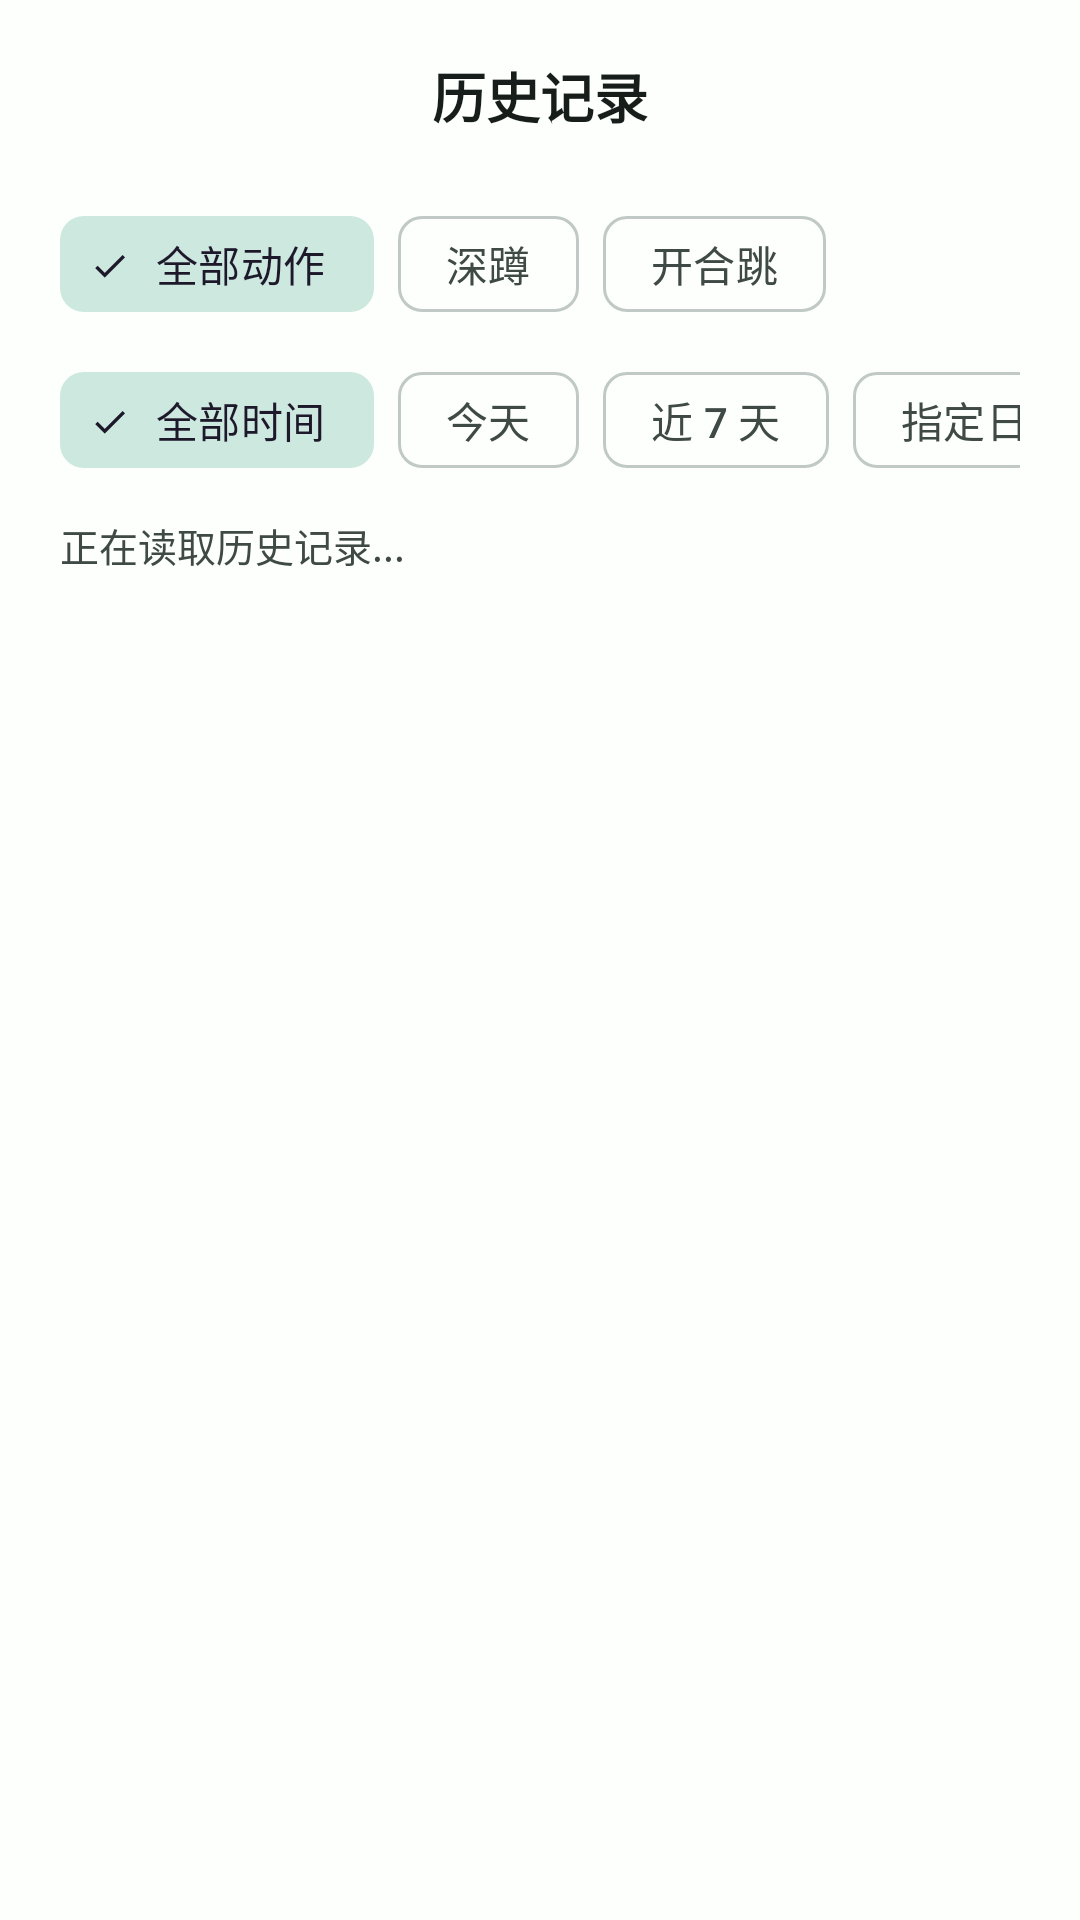

Produce the Android XML layout that renders to this screen, including the resource entries it uses.
<!-- AndroidManifest.xml: application theme Theme.ZhiZiJing -->
<!-- res/layout/activity_history.xml -->
<?xml version="1.0" encoding="utf-8"?>
<LinearLayout xmlns:android="http://schemas.android.com/apk/res/android"
    xmlns:app="http://schemas.android.com/apk/res-auto"
    xmlns:tools="http://schemas.android.com/tools"
    android:layout_width="match_parent"
    android:layout_height="match_parent"
    android:background="?attr/colorSurface"
    android:fitsSystemWindows="true"
    android:orientation="vertical"
    tools:ignore="HardcodedText">

    <RelativeLayout
        android:layout_width="match_parent"
        android:layout_height="64dp"
        android:paddingStart="16dp"
        android:paddingEnd="16dp">

        <com.google.android.material.button.MaterialButton
            android:id="@+id/backButton"
            style="@style/Widget.Material3.Button.IconButton"
            android:layout_width="48dp"
            android:layout_height="48dp"
            android:layout_alignParentStart="true"
            android:layout_centerVertical="true"
            app:icon="@drawable/ic_back_24"
            app:iconTint="?attr/colorOnSurface" />

        <TextView
            style="@style/ZzjTitleMedium"
            android:layout_width="wrap_content"
            android:layout_height="wrap_content"
            android:layout_centerInParent="true"
            android:text="历史记录"
            android:textSize="18sp" />
    </RelativeLayout>

    <FrameLayout
        android:layout_width="match_parent"
        android:layout_height="0dp"
        android:layout_weight="1"
        android:paddingStart="20dp"
        android:paddingEnd="20dp">

        <include
            android:id="@+id/historyListContent"
            layout="@layout/view_history_list"
            android:layout_width="match_parent"
            android:layout_height="match_parent" />
    </FrameLayout>
</LinearLayout>
<!-- res/layout/view_history_list.xml (included above) -->
<?xml version="1.0" encoding="utf-8"?>
<LinearLayout xmlns:android="http://schemas.android.com/apk/res/android"
    xmlns:app="http://schemas.android.com/apk/res-auto"
    xmlns:tools="http://schemas.android.com/tools"
    android:layout_width="match_parent"
    android:layout_height="match_parent"
    android:orientation="vertical"
    tools:ignore="HardcodedText">

    <LinearLayout
        android:layout_width="match_parent"
        android:layout_height="wrap_content"
        android:orientation="vertical"
        android:paddingBottom="8dp">

        <HorizontalScrollView
            android:layout_width="match_parent"
            android:layout_height="wrap_content"
            android:overScrollMode="never"
            android:scrollbars="none">

            <com.google.android.material.chip.ChipGroup
                android:id="@+id/actionChipGroup"
                android:layout_width="wrap_content"
                android:layout_height="wrap_content"
                app:selectionRequired="true"
                app:singleLine="true"
                app:singleSelection="true">

                <com.google.android.material.chip.Chip
                    android:id="@+id/chipActionAll"
                    style="@style/Widget.Material3.Chip.Filter"
                    android:layout_width="wrap_content"
                    android:layout_height="wrap_content"
                    android:checkable="true"
                    android:checked="true"
                    android:text="全部动作" />

                <com.google.android.material.chip.Chip
                    android:id="@+id/chipActionSquat"
                    style="@style/Widget.Material3.Chip.Filter"
                    android:layout_width="wrap_content"
                    android:layout_height="wrap_content"
                    android:checkable="true"
                    android:text="深蹲" />

                <com.google.android.material.chip.Chip
                    android:id="@+id/chipActionJumpingJack"
                    style="@style/Widget.Material3.Chip.Filter"
                    android:layout_width="wrap_content"
                    android:layout_height="wrap_content"
                    android:checkable="true"
                    android:text="开合跳" />
            </com.google.android.material.chip.ChipGroup>
        </HorizontalScrollView>

        <HorizontalScrollView
            android:layout_width="match_parent"
            android:layout_height="wrap_content"
            android:layout_marginTop="4dp"
            android:overScrollMode="never"
            android:scrollbars="none">

            <com.google.android.material.chip.ChipGroup
                android:id="@+id/dateChipGroup"
                android:layout_width="wrap_content"
                android:layout_height="wrap_content"
                app:selectionRequired="true"
                app:singleLine="true"
                app:singleSelection="true">

                <com.google.android.material.chip.Chip
                    android:id="@+id/chipDateAll"
                    style="@style/Widget.Material3.Chip.Filter"
                    android:layout_width="wrap_content"
                    android:layout_height="wrap_content"
                    android:checkable="true"
                    android:checked="true"
                    android:text="全部时间" />

                <com.google.android.material.chip.Chip
                    android:id="@+id/chipDateToday"
                    style="@style/Widget.Material3.Chip.Filter"
                    android:layout_width="wrap_content"
                    android:layout_height="wrap_content"
                    android:checkable="true"
                    android:text="今天" />

                <com.google.android.material.chip.Chip
                    android:id="@+id/chipDateRecent"
                    style="@style/Widget.Material3.Chip.Filter"
                    android:layout_width="wrap_content"
                    android:layout_height="wrap_content"
                    android:checkable="true"
                    android:text="近 7 天" />

                <com.google.android.material.chip.Chip
                    android:id="@+id/chipDateCustom"
                    style="@style/Widget.Material3.Chip.Filter"
                    android:layout_width="wrap_content"
                    android:layout_height="wrap_content"
                    android:checkable="true"
                    android:text="指定日期" />
            </com.google.android.material.chip.ChipGroup>
        </HorizontalScrollView>
    </LinearLayout>

    <TextView
        android:id="@+id/historyStatusText"
        style="@style/ZzjBodyText"
        android:layout_marginBottom="12dp"
        android:text="正在读取历史记录..."
        android:textColor="?attr/colorOnSurfaceVariant"
        android:textSize="13sp" />

    <ScrollView
        android:layout_width="match_parent"
        android:layout_height="0dp"
        android:layout_weight="1"
        android:fillViewport="true">

        <LinearLayout
            android:id="@+id/historyListContainer"
            android:layout_width="match_parent"
            android:layout_height="wrap_content"
            android:orientation="vertical"
            android:paddingBottom="24dp" />
    </ScrollView>
</LinearLayout>
<!-- resources referenced by this layout -->
<resources>
  <style name="ZzjBodyText">
          <item name="android:layout_width">match_parent</item>
          <item name="android:layout_height">wrap_content</item>
          <item name="android:lineSpacingExtra">4dp</item>
          <item name="android:textColor">@color/zzj_text_secondary</item>
          <item name="android:textSize">15sp</item>
          <item name="android:letterSpacing">0</item>
      </style>
  <style name="ZzjTitleMedium">
          <item name="android:layout_width">match_parent</item>
          <item name="android:layout_height">wrap_content</item>
          <item name="android:textColor">?attr/colorOnSurface</item>
          <item name="android:textSize">16sp</item>
          <item name="android:textStyle">bold</item>
          <item name="android:lineSpacingExtra">2dp</item>
          <item name="android:letterSpacing">0</item>
      </style>
  <style name="Theme.ZhiZiJing" parent="Base.Theme.ZhiZiJing" />
  <color name="zzj_text_secondary">#3F4946</color>
  <style name="Base.Theme.ZhiZiJing" parent="Theme.Material3.DayNight.NoActionBar">
          <item name="android:fontFamily">sans-serif</item>
          <item name="android:windowLightStatusBar">true</item>
          <item name="android:windowLightNavigationBar">true</item>
          <item name="android:statusBarColor">@color/zzj_background</item>
          <item name="android:navigationBarColor">@color/zzj_background</item>
          <item name="colorPrimary">@color/zzj_primary</item>
          <item name="colorOnPrimary">@color/zzj_on_primary</item>
          <item name="colorPrimaryContainer">@color/zzj_primary_soft</item>
          <item name="colorOnPrimaryContainer">@color/zzj_on_primary_soft</item>
          <item name="colorSecondary">@color/zzj_secondary</item>
          <item name="colorOnSecondary">@color/zzj_on_secondary</item>
          <item name="colorSecondaryContainer">@color/zzj_secondary_soft</item>
          <item name="colorSurfaceContainer">@color/zzj_surface_container</item>
          <item name="colorSurfaceContainerHigh">@color/zzj_surface_container_high</item>
          <item name="colorTertiary">@color/zzj_accent</item>
          <item name="colorTertiaryContainer">@color/zzj_accent_soft</item>
          <item name="colorOnTertiaryContainer">@color/zzj_on_accent_soft</item>
          <item name="colorSurface">@color/zzj_surface</item>
          <item name="colorOnSurface">@color/zzj_text_primary</item>
          <item name="colorSurfaceVariant">@color/zzj_surface_container</item>
          <item name="colorOnSurfaceVariant">@color/zzj_text_secondary</item>
          <item name="colorOutline">@color/zzj_border</item>
          <item name="colorOutlineVariant">@color/zzj_border_soft</item>
          <item name="colorError">@color/zzj_error</item>
          <item name="colorErrorContainer">@color/zzj_error_soft</item>
          <item name="android:textAllCaps">false</item>
          <item name="android:windowNoTitle">true</item>
      </style>
  <color name="zzj_background">#F7FBF8</color>
  <color name="zzj_primary">#006B5D</color>
  <color name="zzj_on_primary">#FFFFFFFF</color>
  <color name="zzj_primary_soft">#BDEFE3</color>
  <color name="zzj_on_primary_soft">#00201B</color>
  <color name="zzj_secondary">#4B635D</color>
  <color name="zzj_on_secondary">#FFFFFFFF</color>
  <color name="zzj_secondary_soft">#CDE8DF</color>
  <color name="zzj_surface_container">#EEF7F2</color>
  <color name="zzj_surface_container_high">#E5F0EA</color>
  <color name="zzj_accent">#8B5000</color>
  <color name="zzj_accent_soft">#FFDDB4</color>
  <color name="zzj_on_accent_soft">#2C1600</color>
  <color name="zzj_surface">#FCFFFC</color>
  <color name="zzj_text_primary">#171D1B</color>
  <color name="zzj_border">#C0C9C5</color>
  <color name="zzj_border_soft">#DCE5E1</color>
  <color name="zzj_error">#BA1A1A</color>
  <color name="zzj_error_soft">#FFDAD6</color>
</resources>
